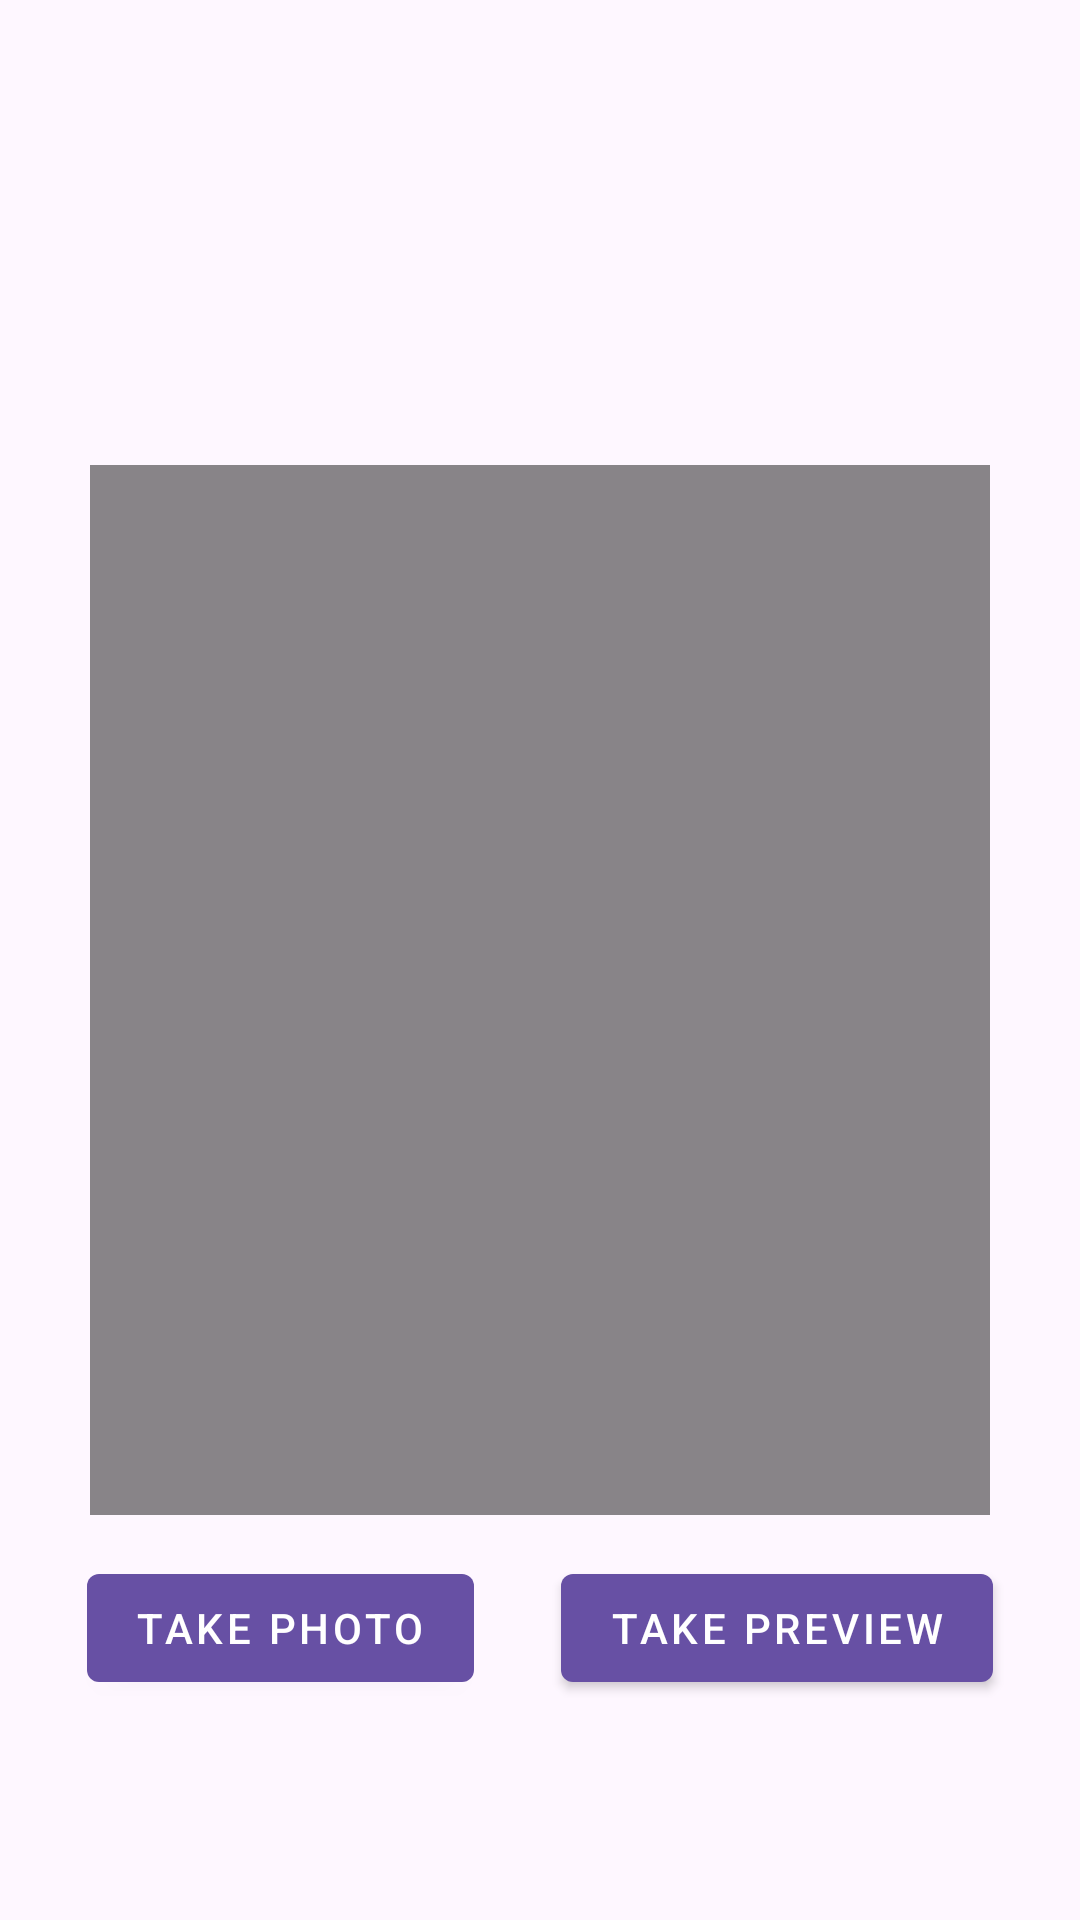

Reconstruct the res/layout file that produces this screen, plus the resources it refers to.
<!-- AndroidManifest.xml: application theme Theme.TheMainComponentsOfTheUserInterface -->
<!-- res/layout/activity_request_camera.xml -->
<?xml version="1.0" encoding="utf-8"?>
<androidx.constraintlayout.widget.ConstraintLayout xmlns:android="http://schemas.android.com/apk/res/android"
    xmlns:app="http://schemas.android.com/apk/res-auto"
    android:layout_width="match_parent"
    android:layout_height="match_parent">

    <FrameLayout
        android:id="@+id/frameLayout"
        android:layout_width="300dp"
        android:layout_height="350dp"
        android:layout_marginTop="20dp"
        android:background="#77000000"
        app:layout_constraintBottom_toBottomOf="parent"
        app:layout_constraintEnd_toEndOf="parent"
        app:layout_constraintStart_toStartOf="parent"
        app:layout_constraintTop_toTopOf="parent"
        >

        <androidx.appcompat.widget.AppCompatImageView
            android:id="@+id/imageContainer"
            android:layout_width="match_parent"
            android:layout_height="match_parent"
            android:scaleType="centerCrop" />

    </FrameLayout>

    <com.google.android.material.button.MaterialButton
        android:id="@+id/takePhoto"
        style="@style/Widget.MaterialComponents.Button"
        android:layout_width="wrap_content"
        android:layout_height="wrap_content"
        android:layout_marginBottom="60dp"
        android:text="Take photo"
        app:layout_constraintBottom_toBottomOf="parent"
        app:layout_constraintEnd_toStartOf="@+id/takePreview"
        app:layout_constraintHorizontal_bias="0.5"
        app:layout_constraintStart_toStartOf="parent"
        app:layout_constraintTop_toBottomOf="@+id/frameLayout" />

    <com.google.android.material.button.MaterialButton
        android:id="@+id/takePreview"
        style="@style/Widget.MaterialComponents.Button"
        android:layout_width="wrap_content"
        android:layout_height="wrap_content"
        android:layout_marginBottom="60dp"
        android:text="Take preview"
        app:layout_constraintBottom_toBottomOf="parent"
        app:layout_constraintEnd_toEndOf="parent"
        app:layout_constraintHorizontal_bias="0.5"
        app:layout_constraintStart_toEndOf="@+id/takePhoto"
        app:layout_constraintTop_toBottomOf="@+id/frameLayout" />

</androidx.constraintlayout.widget.ConstraintLayout>
<!-- resources referenced by this layout -->
<resources>
  <style name="Theme.TheMainComponentsOfTheUserInterface" parent="Base.Theme.TheMainComponentsOfTheUserInterface" />
  <style name="Base.Theme.TheMainComponentsOfTheUserInterface" parent="Theme.Material3.DayNight.NoActionBar">
          
          
      </style>
</resources>
